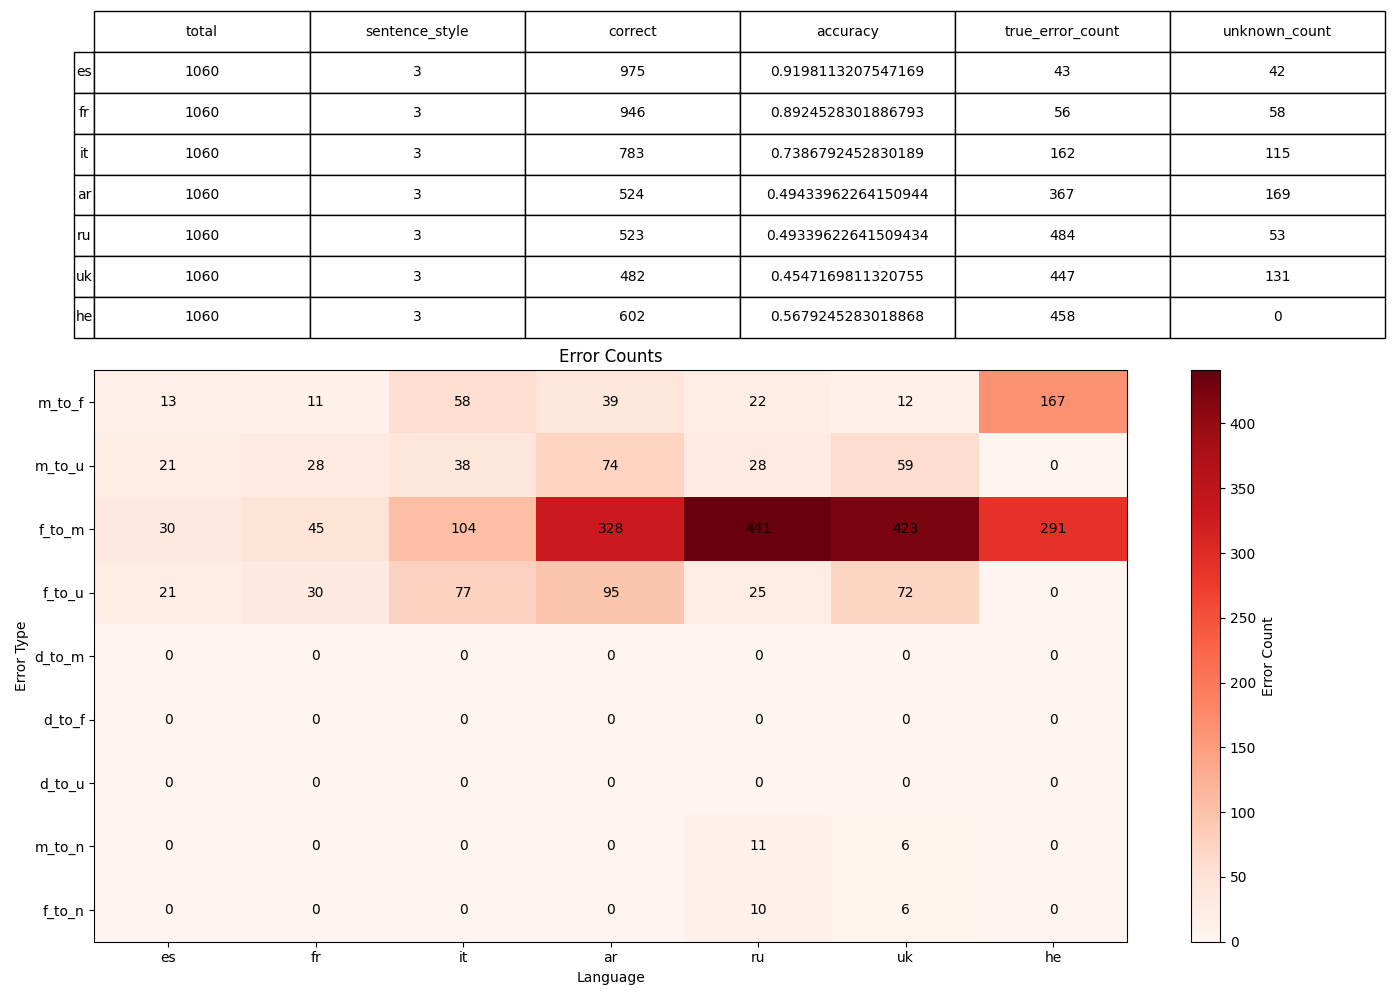

The file beside this chart, header and first rows:
, 0, 1, 2, 3, 4, 5, 6
language, es, fr, it, ar, ru, uk, he
sentence_style, 3, 3, 3, 3, 3, 3, 3
total, 1060, 1060, 1060, 1060, 1060, 1060, 1060
correct, 975, 946, 783, 524, 523, 482, 602
accuracy, 0.9198, 0.8925, 0.7387, 0.4943, 0.4934, 0.4547, 0.5679
true_error_count, 43, 56, 162, 367, 484, 447, 458
unknown_count, 42, 58, 115, 169, 53, 131, 0
error_m_to_f, 13, 11, 58, 39, 22, 12, 167
error_m_to_u, 21, 28, 38, 74, 28, 59, 0
error_f_to_m, 30, 45, 104, 328, 441, 423, 291
error_f_to_u, 21, 30, 77, 95, 25, 72, 0
error_d_to_m, 0, 0, 0, 0, 0, 0, 0
error_d_to_f, 0, 0, 0, 0, 0, 0, 0
error_d_to_u, 0, 0, 0, 0, 0, 0, 0
error_m_to_n, 0, 0, 0, 0, 11, 6, 0
error_f_to_n, 0, 0, 0, 0, 10, 6, 0
